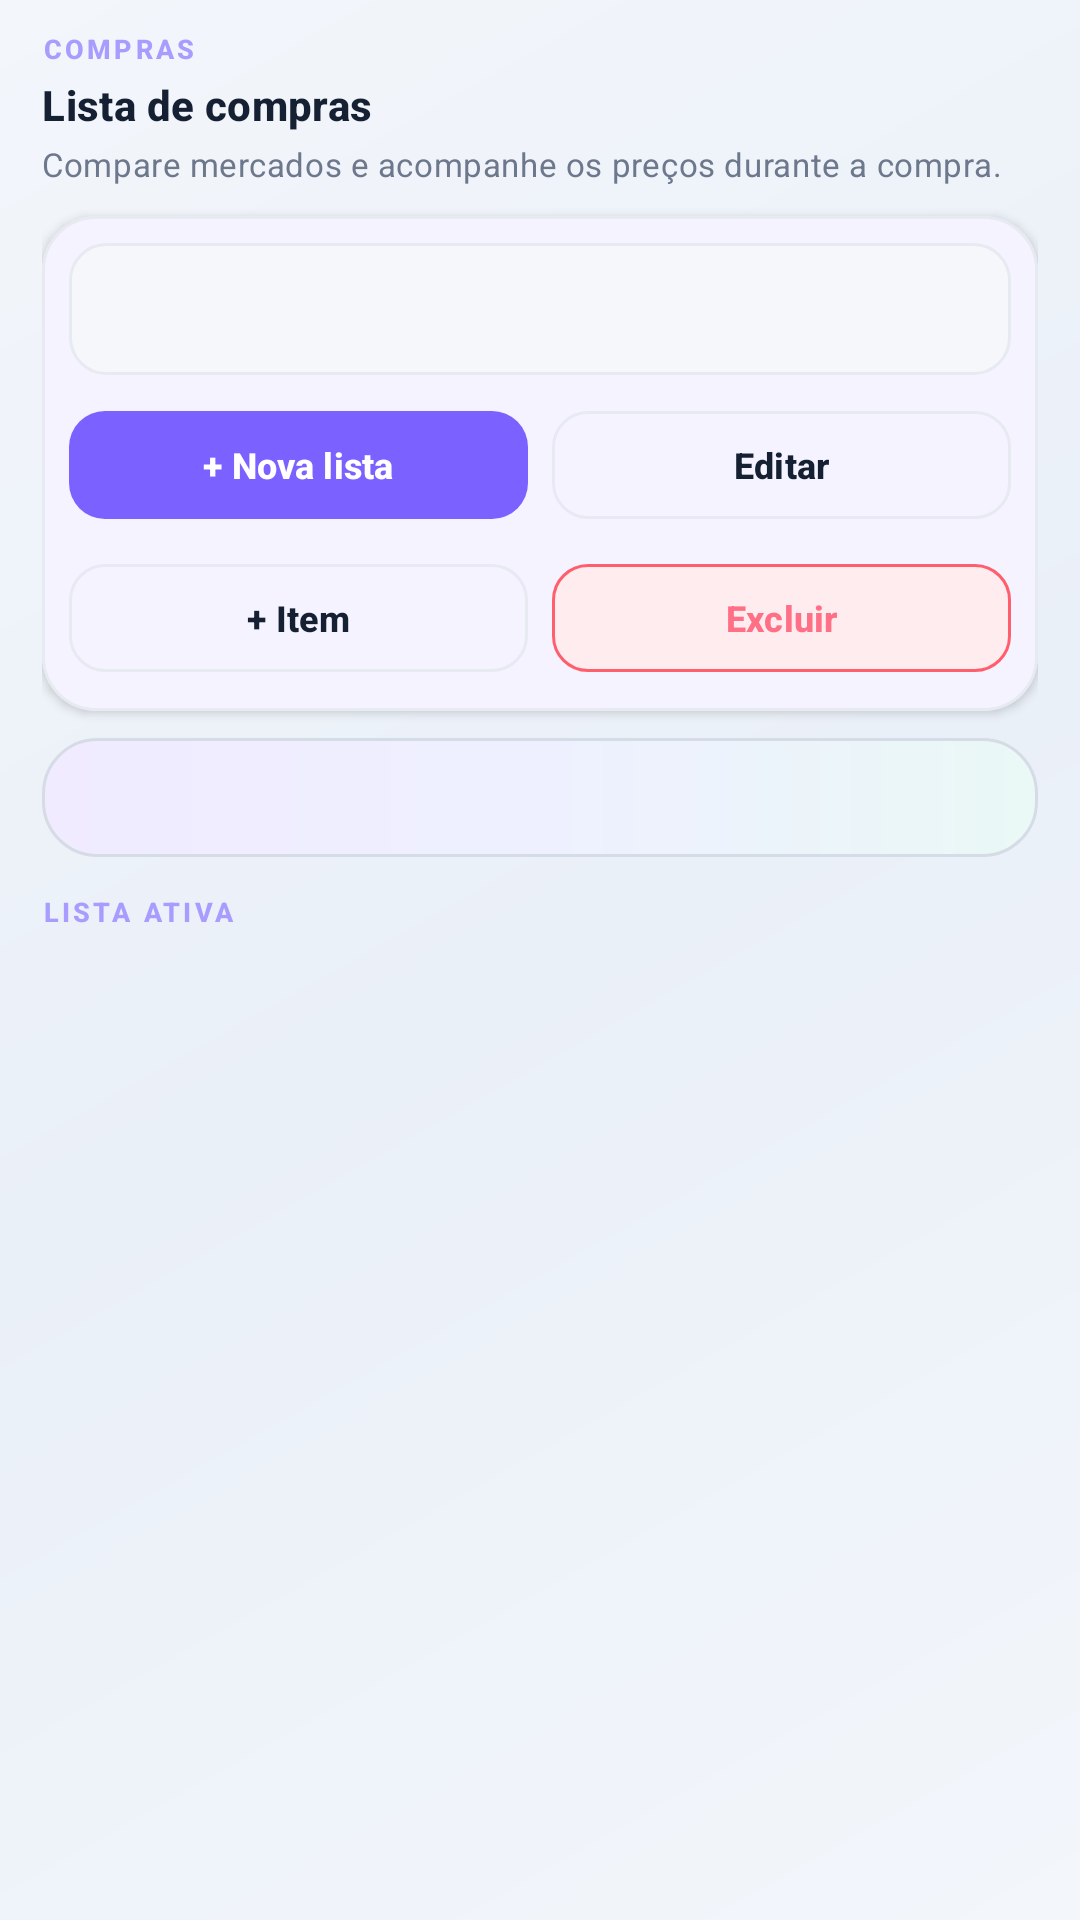

Produce the Android XML layout that renders to this screen, including the resource entries it uses.
<!-- AndroidManifest.xml: application theme Theme.StopGastos -->
<!-- res/layout/fragment_shopping.xml -->
<?xml version="1.0" encoding="utf-8"?>
<LinearLayout xmlns:android="http://schemas.android.com/apk/res/android"
    xmlns:app="http://schemas.android.com/apk/res-auto"
    android:layout_width="match_parent"
    android:layout_height="match_parent"
    android:background="@drawable/bg_app_gradient"
    android:orientation="vertical"
    android:paddingStart="@dimen/screen_padding"
    android:paddingTop="10dp"
    android:paddingEnd="@dimen/screen_padding"
    android:paddingBottom="8dp">

    <TextView android:layout_width="wrap_content" android:layout_height="wrap_content" android:text="COMPRAS" android:textAppearance="@style/TextAppearance.StopGastos.Eyebrow" />
    <TextView android:layout_width="match_parent" android:layout_height="wrap_content" android:layout_marginTop="3dp" android:text="Lista de compras" android:textAppearance="@style/TextAppearance.StopGastos.Section" />
    <TextView android:layout_width="match_parent" android:layout_height="wrap_content" android:layout_marginTop="3dp" android:text="Compare mercados e acompanhe os preços durante a compra." android:textAppearance="@style/TextAppearance.StopGastos.BodyMuted" />

    <com.google.android.material.card.MaterialCardView
        style="@style/Widget.StopGastos.Card"
        android:layout_width="match_parent"
        android:layout_height="wrap_content"
        android:layout_marginTop="10dp">

        <LinearLayout android:layout_width="match_parent" android:layout_height="wrap_content" android:orientation="vertical" android:padding="9dp">
            <Spinner
                android:id="@+id/shopping_list_spinner"
                android:layout_width="match_parent"
                android:layout_height="@dimen/control_height"
                android:background="@drawable/bg_input"
                android:paddingStart="10dp"
                android:paddingEnd="10dp"
                android:popupBackground="@color/surface" />

            <LinearLayout android:layout_width="match_parent" android:layout_height="wrap_content" android:layout_marginTop="8dp" android:orientation="horizontal">
                <com.google.android.material.button.MaterialButton android:id="@+id/shopping_add_list" style="@style/Widget.StopGastos.Button.Primary" android:layout_width="0dp" android:layout_height="wrap_content" android:layout_weight="1" android:text="+ Nova lista" />
                <Space android:layout_width="8dp" android:layout_height="1dp" />
                <com.google.android.material.button.MaterialButton android:id="@+id/shopping_edit_list" style="@style/Widget.StopGastos.Button.Secondary" android:layout_width="0dp" android:layout_height="wrap_content" android:layout_weight="1" android:text="Editar" />
            </LinearLayout>

            <LinearLayout android:layout_width="match_parent" android:layout_height="wrap_content" android:layout_marginTop="7dp" android:orientation="horizontal">
                <com.google.android.material.button.MaterialButton android:id="@+id/shopping_add_item" style="@style/Widget.StopGastos.Button.Secondary" android:layout_width="0dp" android:layout_height="wrap_content" android:layout_weight="1" android:text="+ Item" />
                <Space android:layout_width="8dp" android:layout_height="1dp" />
                <com.google.android.material.button.MaterialButton android:id="@+id/shopping_delete_list" style="@style/Widget.StopGastos.Button.Danger" android:layout_width="0dp" android:layout_height="wrap_content" android:layout_weight="1" android:text="Excluir" />
            </LinearLayout>
        </LinearLayout>
    </com.google.android.material.card.MaterialCardView>

    <TextView
        android:id="@+id/shopping_comparison"
        android:layout_width="match_parent"
        android:layout_height="wrap_content"
        android:layout_marginTop="9dp"
        android:background="@drawable/bg_hero_gradient"
        android:padding="13dp"
        android:textColor="@color/text_primary"
        android:textSize="10sp"
        android:lineSpacingExtra="2dp" />

    <TextView android:layout_width="wrap_content" android:layout_height="wrap_content" android:layout_marginTop="12dp" android:text="LISTA ATIVA" android:textAppearance="@style/TextAppearance.StopGastos.Eyebrow" />

    <androidx.recyclerview.widget.RecyclerView
        android:id="@+id/shopping_recycler"
        android:layout_width="match_parent"
        android:layout_height="0dp"
        android:layout_weight="1"
        android:layout_marginTop="7dp"
        android:clipToPadding="false"
        android:paddingBottom="10dp" />
</LinearLayout>
<!-- resources referenced by this layout -->
<resources>
  <color name="surface">#FFFFFF</color>
  <color name="text_primary">#162033</color>
  <dimen name="control_height">44dp</dimen>
  <dimen name="screen_padding">14dp</dimen>
  <!-- drawable bg_app_gradient (drawable) -->
  <shape xmlns:android="http://schemas.android.com/apk/res/android" android:shape="rectangle">
      <gradient android:angle="135" android:startColor="@color/background" android:centerColor="@color/background_soft" android:endColor="@color/background" />
  </shape>
  <!-- drawable bg_hero_gradient (drawable) -->
  <shape xmlns:android="http://schemas.android.com/apk/res/android" android:shape="rectangle">
      <corners android:radius="18dp" />
      <gradient
          android:angle="0"
          android:startColor="@color/hero_start"
          android:centerColor="@color/hero_mid"
          android:endColor="@color/hero_end" />
      <stroke android:width="1dp" android:color="@color/line_strong" />
  </shape>
  <!-- drawable bg_input (drawable) -->
  <shape xmlns:android="http://schemas.android.com/apk/res/android" android:shape="rectangle">
      <solid android:color="@color/surface_2" />
      <stroke android:width="1dp" android:color="@color/line" />
      <corners android:radius="12dp" />
      <padding android:left="12dp" android:top="9dp" android:right="12dp" android:bottom="9dp" />
  </shape>
  <style name="TextAppearance.StopGastos.BodyMuted" parent="TextAppearance.Material3.BodyMedium">
          <item name="android:textColor">@color/text_muted</item>
          <item name="android:textSize">11sp</item>
          <item name="android:lineSpacingExtra">2dp</item>
      </style>
  <style name="TextAppearance.StopGastos.Eyebrow" parent="TextAppearance.Material3.LabelSmall">
          <item name="android:textColor">@color/hero_label</item>
          <item name="android:textStyle">bold</item>
          <item name="android:letterSpacing">0.12</item>
          <item name="android:textAllCaps">true</item>
          <item name="android:textSize">9sp</item>
      </style>
  <style name="TextAppearance.StopGastos.Section" parent="TextAppearance.Material3.TitleMedium">
          <item name="android:textColor">@color/text_primary</item>
          <item name="android:textStyle">bold</item>
          <item name="android:textSize">14sp</item>
      </style>
  <style name="Widget.StopGastos.Button.Primary" parent="Widget.Material3.Button">
          <item name="backgroundTint">@color/primary</item>
          <item name="android:textColor">@color/white</item>
          <item name="cornerRadius">12dp</item>
          <item name="android:minHeight">@dimen/control_height</item>
          <item name="android:textAllCaps">false</item>
          <item name="android:textStyle">bold</item>
          <item name="android:textSize">12sp</item>
      </style>
  <style name="Widget.StopGastos.Card" parent="Widget.Material3.CardView.Elevated">
          <item name="cardBackgroundColor">@color/surface</item>
          <item name="cardCornerRadius">@dimen/card_radius</item>
          <item name="cardElevation">2dp</item>
          <item name="strokeColor">@color/line</item>
          <item name="strokeWidth">1dp</item>
      </style>
  <color name="background">#F3F6FB</color>
  <color name="background_soft">#EAF0F8</color>
  <color name="hero_start">#F0EBFF</color>
  <color name="hero_mid">#EEF0FF</color>
  <color name="hero_end">#EAF8F6</color>
  <color name="line_strong">#D6DCE6</color>
  <color name="surface_2">#F5F7FB</color>
  <color name="line">#E7EAF0</color>
  <color name="text_muted">#6D788D</color>
  <color name="hero_label">#A99CFF</color>
  <color name="danger_soft">#FFECEF</color>
  <color name="danger">#FF5F6D</color>
  <color name="expense">#FF6F86</color>
  <color name="primary">#7B61FF</color>
  <color name="white">#FFFFFF</color>
  <dimen name="card_radius">18dp</dimen>
  <color name="on_primary">#FFFFFF</color>
  <color name="primary_soft">#EEEAFE</color>
  <color name="secondary">#16C7B7</color>
</resources>
